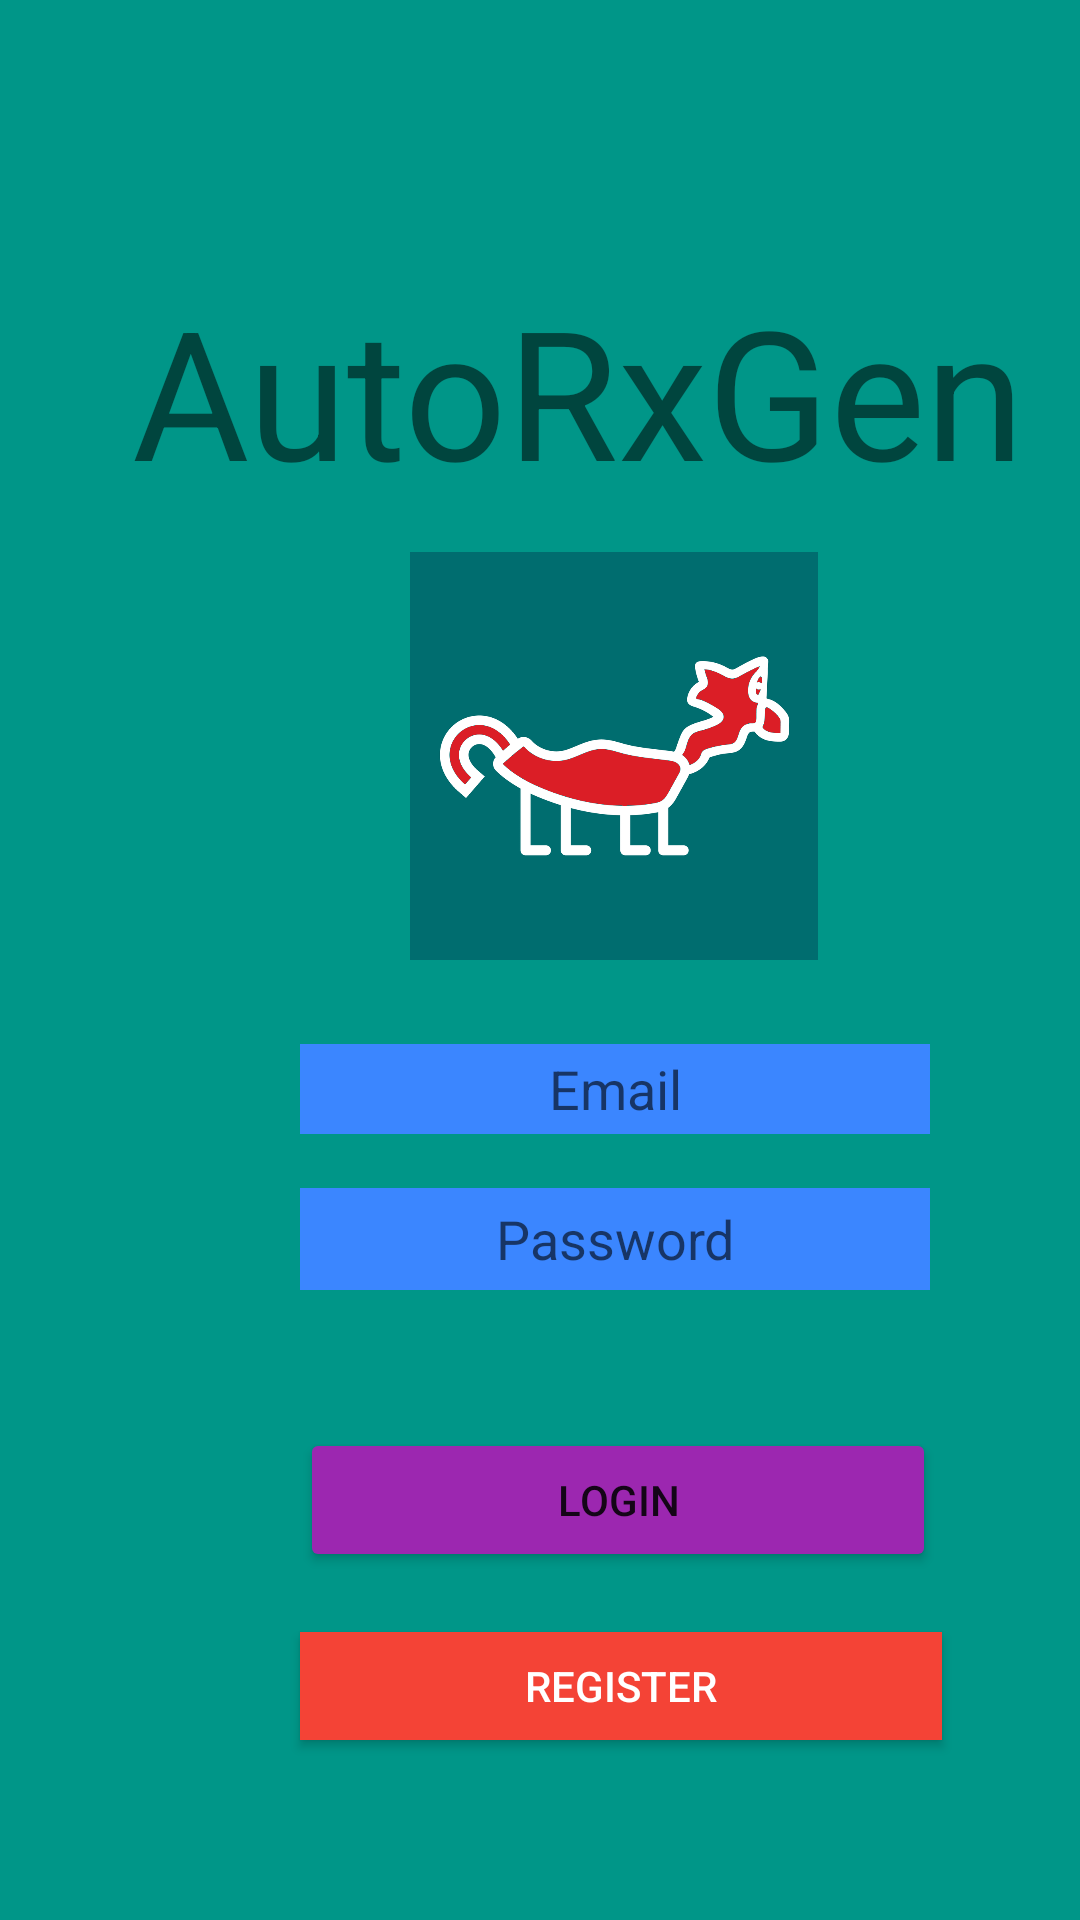

Produce the Android XML layout that renders to this screen, including the resource entries it uses.
<!-- AndroidManifest.xml: application theme Theme.OOTD2 -->
<!-- res/layout/activity_main.xml -->
<?xml version="1.0" encoding="utf-8"?>
<androidx.constraintlayout.widget.ConstraintLayout
    xmlns:android="http://schemas.android.com/apk/res/android"
    xmlns:app="http://schemas.android.com/apk/res-auto"
    xmlns:tools="http://schemas.android.com/tools"
    android:layout_width="match_parent"
    android:layout_height="match_parent"
    android:background="#CDDC39"
    android:backgroundTint="#009688"
    tools:context=".MainActivity">





    <TextView
        android:id="@+id/ootdTotle"
        android:layout_width="wrap_content"
        android:layout_height="wrap_content"
        android:layout_marginStart="30dp"
        android:layout_marginTop="70dp"
        android:text="AutoRxGen"
        android:textSize="60sp"
        app:layout_constraintBottom_toBottomOf="parent"
        app:layout_constraintEnd_toEndOf="parent"
        app:layout_constraintHorizontal_bias="0.43"
        app:layout_constraintStart_toStartOf="parent"
        app:layout_constraintTop_toTopOf="parent"
        app:layout_constraintVertical_bias="0.041" />

    <Button
        android:id="@+id/Loginbutton"
        android:layout_width="212dp"
        android:layout_height="48dp"
        android:layout_marginStart="100dp"
        android:layout_marginTop="476dp"
        android:backgroundTint="#9C27B0"
        android:inputType="none"
        android:text="Login"
        app:layout_constraintStart_toStartOf="parent"
        app:layout_constraintTop_toTopOf="parent" />

    <Button
        android:id="@+id/register"
        android:layout_width="214dp"
        android:layout_height="36dp"
        android:layout_marginStart="100dp"
        android:layout_marginTop="544dp"
        android:background="#F44336"
        android:inputType="none"
        android:text="Register"


        android:textColor="#FFF"
        app:layout_constraintStart_toStartOf="parent"
        app:layout_constraintTop_toTopOf="parent" />

    <EditText
        android:id="@+id/emailET"
        android:layout_width="210dp"
        android:layout_height="30dp"
        android:layout_marginStart="100dp"
        android:layout_marginTop="348dp"
        android:background="#3B86FF"
        android:gravity="center"
        android:hint="Email"


        android:textColor="#FFF"
        app:layout_constraintStart_toStartOf="parent"
        app:layout_constraintTop_toTopOf="parent" />

    <EditText
        android:id="@+id/passET"
        android:layout_width="210dp"
        android:layout_height="34dp"
        android:layout_marginStart="100dp"
        android:layout_marginTop="396dp"
        android:background="#3B86FF"
        android:gravity="center"
        android:hint="Password"


        android:textColor="#FFF"
        app:layout_constraintStart_toStartOf="parent"
        app:layout_constraintTop_toTopOf="parent" />

    <ImageView
        android:id="@+id/imageView"
        android:layout_width="185dp"
        android:layout_height="136dp"
        android:layout_marginStart="112dp"
        android:layout_marginTop="184dp"
        app:layout_constraintStart_toStartOf="parent"
        app:layout_constraintTop_toTopOf="parent"
        app:srcCompat="@drawable/totalred_white" />

</androidx.constraintlayout.widget.ConstraintLayout>
<!-- resources referenced by this layout -->
<resources>
  <!-- drawable totalred_white: png bitmap (drawable-mdpi, 81114 bytes) -->
  <style name="Theme.OOTD2" parent="Theme.MaterialComponents.DayNight.DarkActionBar">
          
          <item name="colorPrimary">@color/purple_500</item>
          <item name="colorPrimaryVariant">@color/purple_700</item>
          <item name="colorOnPrimary">@color/white</item>
          
          <item name="colorSecondary">@color/teal_200</item>
          <item name="colorSecondaryVariant">@color/teal_700</item>
          <item name="colorOnSecondary">@color/black</item>
          
          <item name="android:statusBarColor">?attr/colorPrimaryVariant</item>
          
      </style>
  <color name="purple_500">#FF6200EE</color>
  <color name="purple_700">#FF3700B3</color>
  <color name="white">#FFFFFFFF</color>
  <color name="teal_200">#FF03DAC5</color>
  <color name="teal_700">#FF018786</color>
  <color name="black">#FF000000</color>
</resources>
